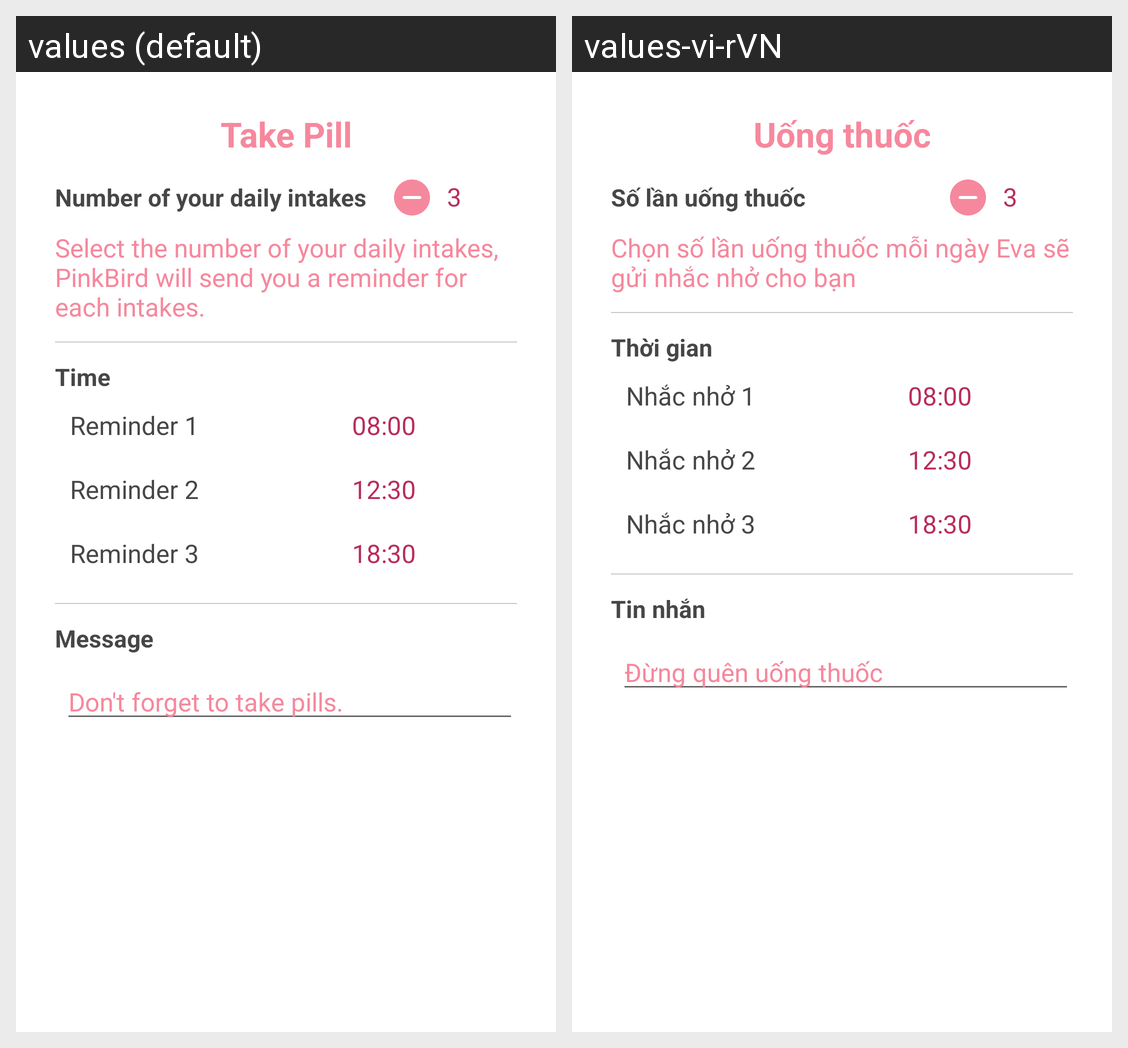

Locale-by-locale string values for the Android screen shown in this grid:
Android screen res/layout/activity_medicine_remind.xml rendered under 2 locales, left to right: values (default), values-vi-rVN. Device: Nexus 5 (rendered at 1080×1920; each locale shown at half size, 540×960, under a caption strip naming it); theme DialogActivity.
Strings drawn on this screen, with the default value and each locale's value (text and hints the layout hard-codes, and strings that could not be matched under every locale, appear in the picture but are not listed):

medicine_title
  values: Take Pill
  values-vi-rVN: Uống thuốc

medicine_number
  values: Number of your daily intakes
  values-vi-rVN: Số lần uống thuốc

medicine_description
  values: Select the number of your daily intakes, PinkBird will send you a reminder for each intakes.
  values-vi-rVN: Chọn số lần uống thuốc mỗi ngày Eva sẽ gửi nhắc nhở cho bạn

time
  values: Time
  values-vi-rVN: Thời gian

medicine_remind_one
  values: Reminder 1
  values-vi-rVN: Nhắc nhở 1

medicine_time_one
  values: 08:00
  values-vi-rVN: 08:00

medicine_remind_two
  values: Reminder 2
  values-vi-rVN: Nhắc nhở 2

medicine_time_two
  values: 12:30
  values-vi-rVN: 12:30

medicine_remind_three
  values: Reminder 3
  values-vi-rVN: Nhắc nhở 3

medicine_time_three
  values: 18:30
  values-vi-rVN: 18:30

medicine_message
  values: Message
  values-vi-rVN: Tin nhắn

medicine_message_detail
  values: Don't forget to take pills.
  values-vi-rVN: Đừng quên uống thuốc
